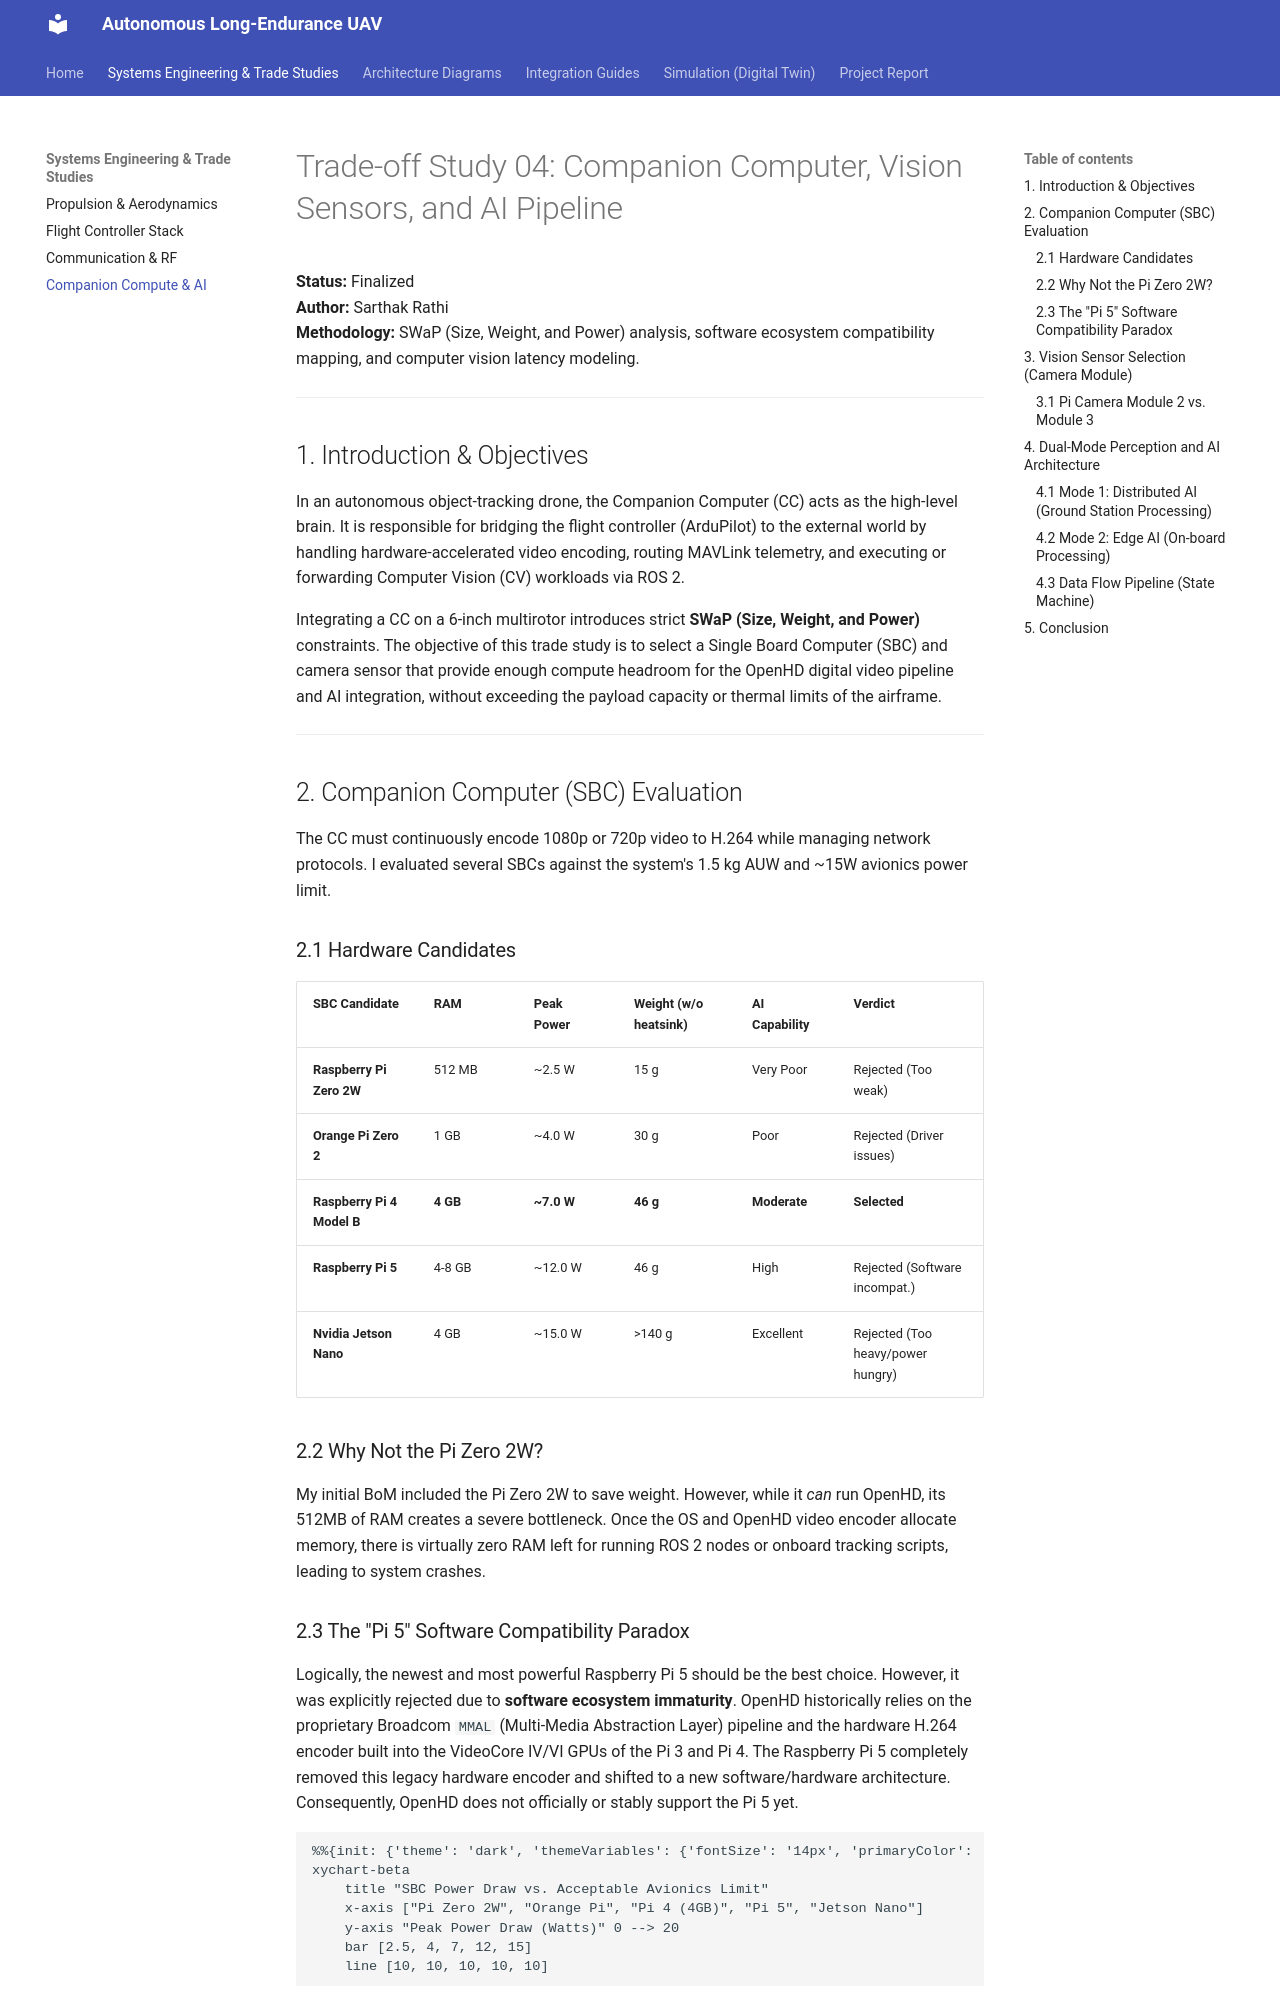

repository: ironLegion88/Autonomous-UAV · page: Trade_Studies/04_Companion_Computer_AI/index.html · generator: mkdocs

# Trade-off Study 04: Companion Computer, Vision Sensors, and AI Pipeline

**Status:** Finalized  
**Author:** Sarthak Rathi  
**Methodology:** SWaP (Size, Weight, and Power) analysis, software ecosystem compatibility mapping, and computer vision latency modeling.

---

## 1. Introduction & Objectives
In an autonomous object-tracking drone, the Companion Computer (CC) acts as the high-level brain. It is responsible for bridging the flight controller (ArduPilot) to the external world by handling hardware-accelerated video encoding, routing MAVLink telemetry, and executing or forwarding Computer Vision (CV) workloads via ROS 2.

Integrating a CC on a 6-inch multirotor introduces strict **SWaP (Size, Weight, and Power)** constraints. The objective of this trade study is to select a Single Board Computer (SBC) and camera sensor that provide enough compute headroom for the OpenHD digital video pipeline and AI integration, without exceeding the payload capacity or thermal limits of the airframe.

---

## 2. Companion Computer (SBC) Evaluation

The CC must continuously encode 1080p or 720p video to H.264 while managing network protocols. I evaluated several SBCs against the system's 1.5 kg AUW and ~15W avionics power limit.

### 2.1 Hardware Candidates

| SBC Candidate | RAM | Peak Power | Weight (w/o heatsink) | AI Capability | Verdict |
| :--- | :--- | :--- | :--- | :--- | :--- |
| **Raspberry Pi Zero 2W** | 512 MB | ~2.5 W | 15 g | Very Poor | Rejected (Too weak) |
| **Orange Pi Zero 2** | 1 GB | ~4.0 W | 30 g | Poor | Rejected (Driver issues) |
| **Raspberry Pi 4 Model B**| **4 GB** | **~7.0 W** | **46 g** | **Moderate** | **Selected** |
| **Raspberry Pi 5** | 4-8 GB | ~12.0 W | 46 g | High | Rejected (Software incompat.)|
| **Nvidia Jetson Nano** | 4 GB | ~15.0 W | >140 g | Excellent | Rejected (Too heavy/power hungry) |

### 2.2 Why Not the Pi Zero 2W?
My initial BoM included the Pi Zero 2W to save weight. However, while it *can* run OpenHD, its 512MB of RAM creates a severe bottleneck. Once the OS and OpenHD video encoder allocate memory, there is virtually zero RAM left for running ROS 2 nodes or onboard tracking scripts, leading to system crashes.

### 2.3 The "Pi 5" Software Compatibility Paradox
Logically, the newest and most powerful Raspberry Pi 5 should be the best choice. However, it was explicitly rejected due to **software ecosystem immaturity**. 
OpenHD historically relies on the proprietary Broadcom `MMAL` (Multi-Media Abstraction Layer) pipeline and the hardware H.264 encoder built into the VideoCore IV/VI GPUs of the Pi 3 and Pi 4. The Raspberry Pi 5 completely removed this legacy hardware encoder and shifted to a new software/hardware architecture. Consequently, OpenHD does not officially or stably support the Pi 5 yet.

```mermaid
%%{init: {'theme': 'dark', 'themeVariables': {'fontSize': '14px', 'primaryColor': '#1e1e1e', 'primaryTextColor': '#ffffff', 'primaryBorderColor': '#4a9eff', 'lineColor': '#4a9eff'}, 'flowchart': {'useMaxWidth': true}}}%%
xychart-beta
    title "SBC Power Draw vs. Acceptable Avionics Limit"
    x-axis ["Pi Zero 2W", "Orange Pi", "Pi 4 (4GB)", "Pi 5", "Jetson Nano"]
    y-axis "Peak Power Draw (Watts)" 0 --> 20
    bar [2.5, 4, 7, 12, 15]
    line [10, 10, 10, 10, 10]
```
*(The line at 10W represents the optimal target maximum power draw for a 6-inch quad's CC to preserve flight time).*

**Conclusion:** The **Raspberry Pi 4 (4GB)** is the "sweet spot." It offers robust OpenHD support via hardware encoding, enough RAM to host ROS 2 middleware, and manageable power/weight profiles.

---

## 3. Vision Sensor Selection (Camera Module)

For computer vision and object tracking, the camera is not just a lens; it is a measurement instrument. The camera must provide a deterministic, low-latency feed.
